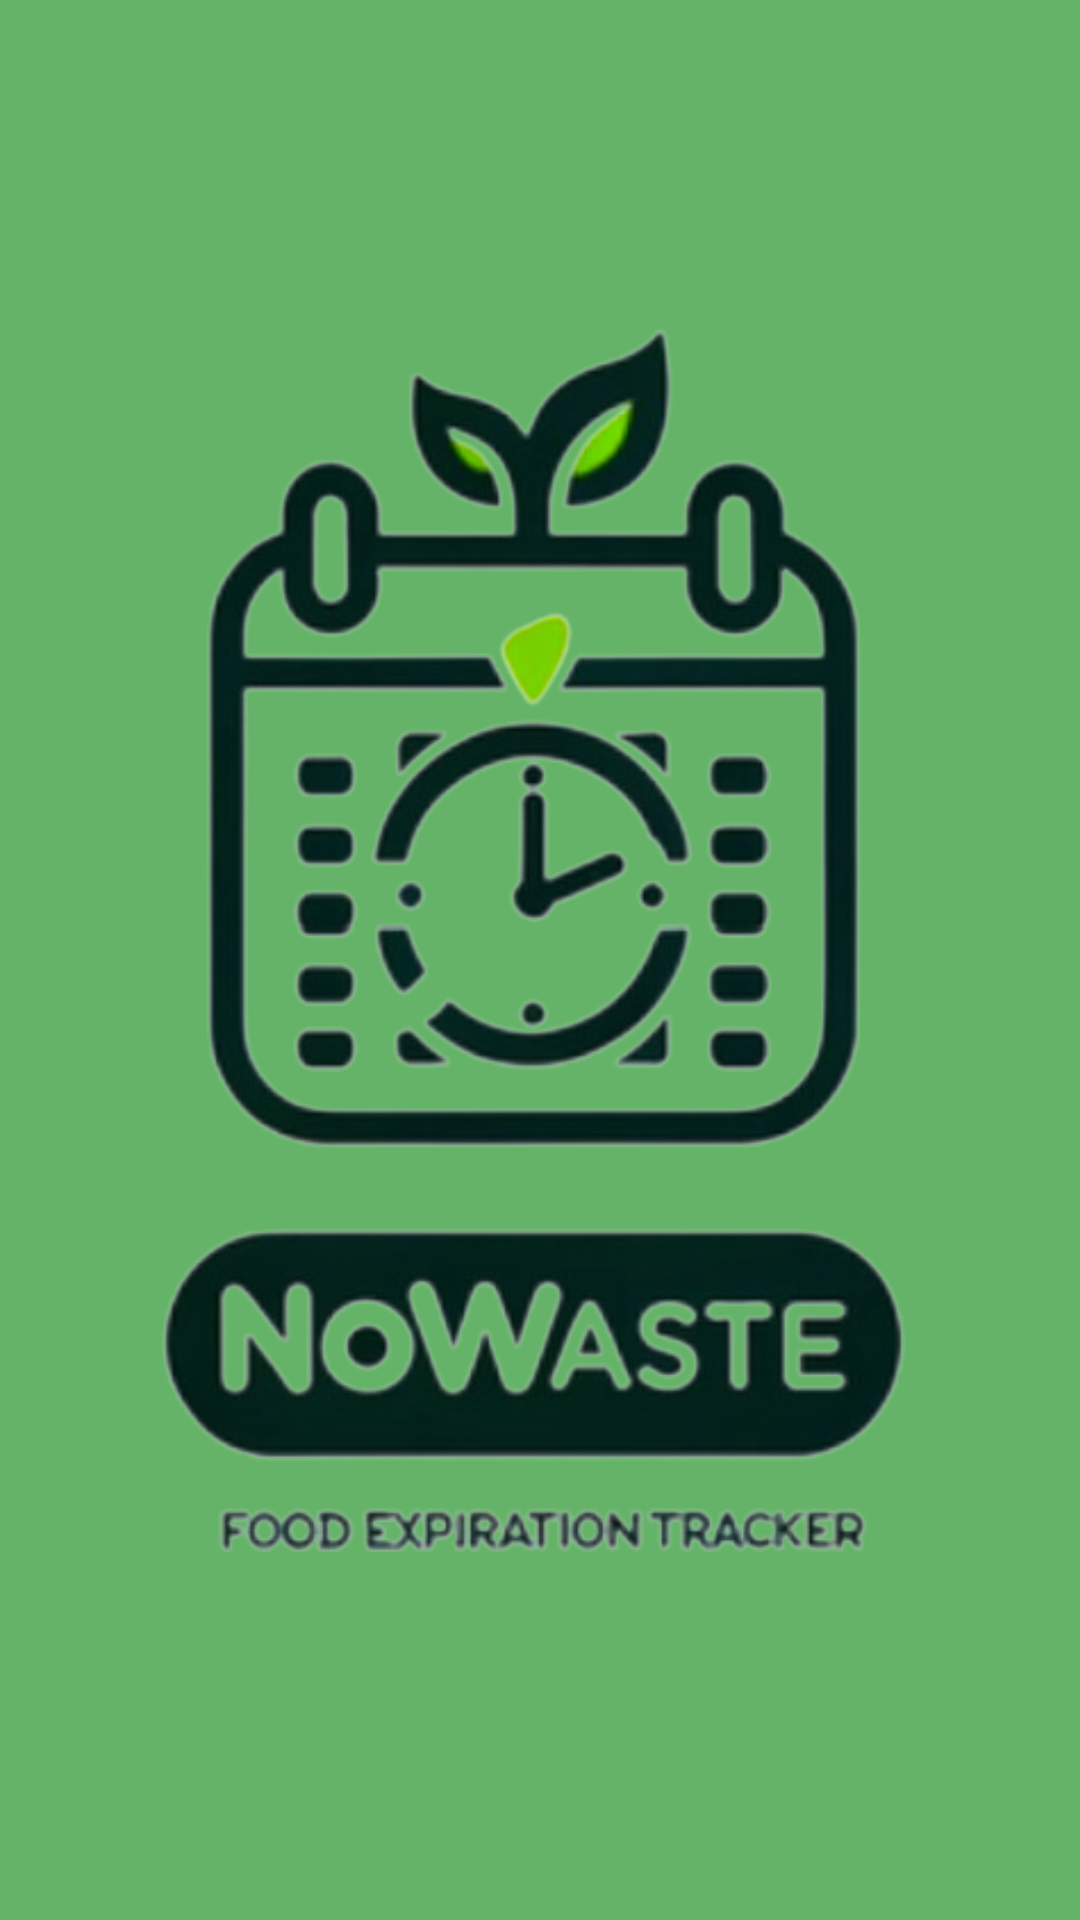

This screen was rendered from an Android layout file. Write that file and the resources it references.
<!-- AndroidManifest.xml: application theme Theme.NoWaste -->
<!-- res/layout/activity_splashscreen.xml -->
<?xml version="1.0" encoding="utf-8"?>
<androidx.constraintlayout.widget.ConstraintLayout xmlns:android="http://schemas.android.com/apk/res/android"
    xmlns:app="http://schemas.android.com/apk/res-auto"
    xmlns:tools="http://schemas.android.com/tools"
    android:layout_width="match_parent"
    android:layout_height="match_parent"
    android:background="#65B368"
    tools:context=".SplashScreen">

    <ImageView
        android:id="@+id/logo_img"
        android:layout_width="296dp"
        android:layout_height="423dp"
        android:layout_marginStart="57dp"
        android:layout_marginTop="154dp"
        android:layout_marginEnd="58dp"
        android:layout_marginBottom="154dp"
        app:layout_constraintBottom_toBottomOf="parent"
        app:layout_constraintEnd_toEndOf="parent"
        app:layout_constraintStart_toStartOf="parent"
        app:layout_constraintTop_toTopOf="parent"
        app:srcCompat="@drawable/logo" />
</androidx.constraintlayout.widget.ConstraintLayout>
<!-- resources referenced by this layout -->
<resources>
  <!-- drawable logo: png bitmap (drawable, 227658 bytes) -->
  <style name="Theme.NoWaste" parent="Theme.MaterialComponents.DayNight.NoActionBar">
          
          <item name="colorPrimary">@color/purple_500</item>
          <item name="colorPrimaryVariant">@color/purple_700</item>
          <item name="colorOnPrimary">@color/white</item>
          
          <item name="colorSecondary">@color/teal_200</item>
          <item name="colorSecondaryVariant">@color/teal_700</item>
          <item name="colorOnSecondary">@color/black</item>
          
          <item name="android:statusBarColor">?attr/colorPrimaryVariant</item>
          
      </style>
  <!-- not gathered from this repository: default colours our renderer supplied (Android Studio template values) -->
  <color name="purple_500">#FF6200EE</color>
  <color name="purple_700">#FF3700B3</color>
  <color name="teal_200">#FF03DAC5</color>
  <color name="teal_700">#FF018786</color>
  <color name="black">#FF000000</color>
  <color name="white">#FFFFFFFF</color>
</resources>
